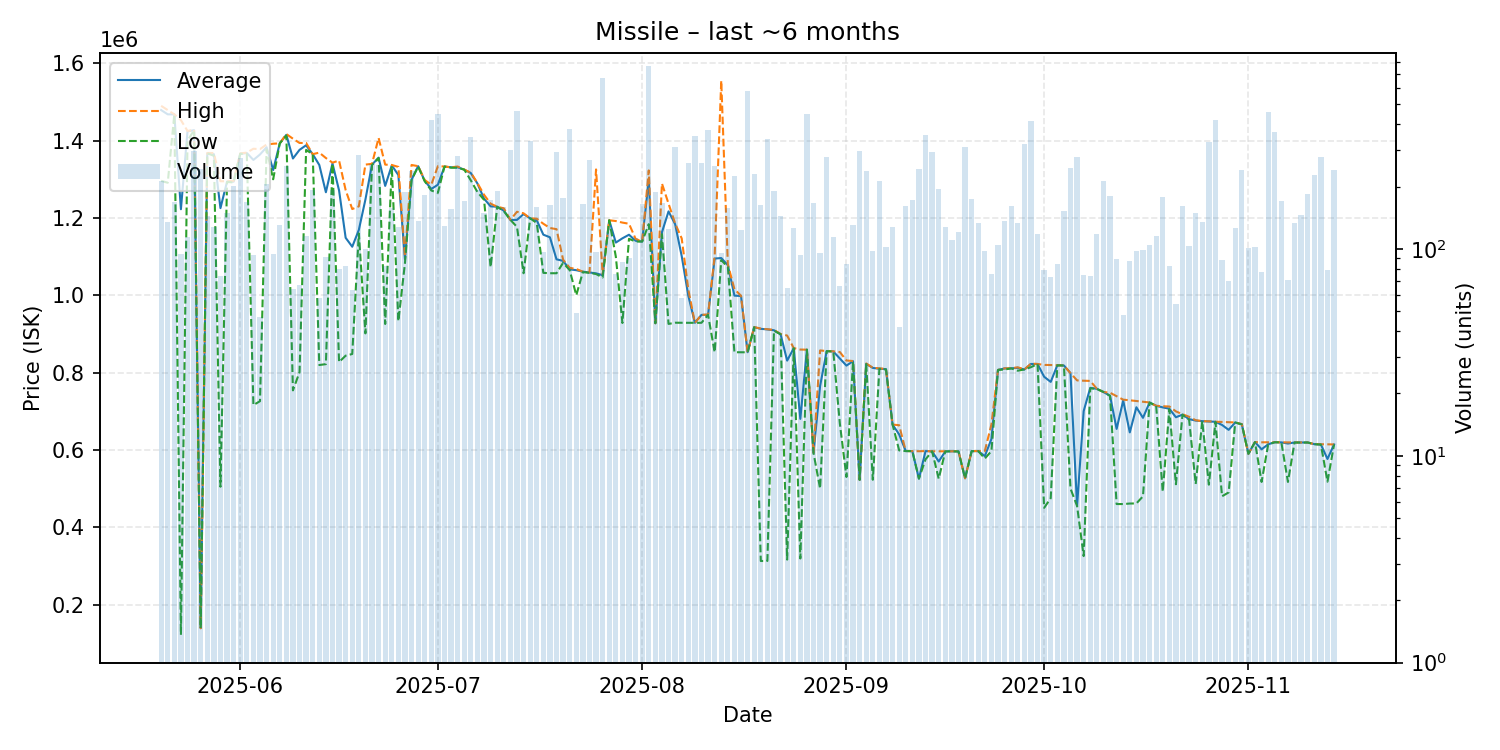

The data file committed next to this chart (first rows):
date, average, highest, lowest, order_count, volume
2025-05-20, 1479000, 1490000, 1296000, 44, 213
2025-05-21, 1468000, 1479000, 1291000, 54, 135
2025-05-22, 1468000, 1468000, 1468000, 30, 169
2025-05-23, 1222557, 1453000, 121600, 48, 95
2025-05-24, 1424000, 1425000, 1400000, 40, 114
2025-05-25, 1427000, 1428000, 1427000, 58, 299
2025-05-26, 138900, 138900, 138900, 57, 244
2025-05-27, 1367000, 1368000, 1367000, 47, 144
2025-05-28, 1365000, 1368000, 1361000, 64, 127
2025-05-29, 1225359, 1295000, 504800, 42, 74
2025-05-30, 1294000, 1295000, 1293000, 63, 149
2025-05-31, 1294000, 1296000, 1292000, 60, 201
2025-06-01, 1366000, 1367000, 1366000, 68, 276
2025-06-02, 1368000, 1369000, 1365000, 43, 169
2025-06-03, 1350097, 1379000, 716000, 43, 93
2025-06-04, 1364172, 1378000, 726100, 30, 47
2025-06-05, 1383000, 1390000, 1377000, 71, 207
2025-06-06, 1323837, 1392000, 1300000, 51, 94
2025-06-07, 1393000, 1393000, 1393000, 44, 130
2025-06-08, 1415000, 1417000, 1413000, 67, 251
2025-06-09, 1353748, 1405000, 754000, 42, 64
2025-06-10, 1376140, 1394000, 801200, 43, 67
2025-06-11, 1388000, 1394000, 1376000, 48, 116
2025-06-12, 1365000, 1365000, 1365000, 69, 193
2025-06-13, 1337031, 1369000, 819600, 40, 58
2025-06-14, 1266470, 1355000, 821900, 48, 91
2025-06-15, 1341000, 1343000, 1340000, 63, 193
2025-06-16, 1271222, 1348500, 827200, 50, 80
2025-06-17, 1148631, 1272000, 843800, 51, 83
2025-06-18, 1125551, 1223000, 848100, 41, 63
2025-06-19, 1169000, 1230000, 1160000, 53, 285
2025-06-20, 1247747, 1338000, 901400, 45, 100
2025-06-21, 1338000, 1340000, 1337000, 51, 258
2025-06-22, 1356000, 1407000, 1355000, 68, 254
2025-06-23, 1282920, 1338000, 925700, 39, 83
2025-06-24, 1336000, 1337000, 1334000, 34, 157
2025-06-25, 1311000, 1332000, 933200, 39, 127
2025-06-26, 1093000, 1100000, 1083000, 51, 188
2025-06-27, 1299000, 1337000, 1298000, 64, 239
2025-06-28, 1334000, 1334000, 1333000, 41, 137
2025-06-29, 1296000, 1298000, 1295000, 54, 182
2025-06-30, 1275000, 1286000, 1271000, 64, 419
2025-07-01, 1286000, 1334000, 1265000, 54, 447
2025-07-02, 1333000, 1333000, 1333000, 35, 129
2025-07-03, 1331000, 1331000, 1330000, 61, 156
2025-07-04, 1331000, 1333000, 1330000, 66, 282
2025-07-05, 1325000, 1325000, 1325000, 47, 170
2025-07-06, 1316000, 1317000, 1297000, 63, 348
2025-07-07, 1289000, 1290000, 1267000, 38, 192
2025-07-08, 1250000, 1260000, 1247000, 42, 149
2025-07-09, 1230000, 1237000, 1073000, 41, 173
2025-07-10, 1229000, 1229000, 1229000, 43, 191
2025-07-11, 1219000, 1225000, 1218000, 45, 160
2025-07-12, 1195000, 1195000, 1195000, 61, 302
2025-07-13, 1195000, 1216000, 1177000, 80, 465
2025-07-14, 1210000, 1212000, 1057000, 43, 142
2025-07-15, 1199000, 1199000, 1199000, 41, 333
2025-07-16, 1194000, 1198000, 1187000, 52, 160
2025-07-17, 1156763, 1185000, 1058000, 38, 97
2025-07-18, 1150000, 1174000, 1057000, 40, 163
... 119 more rows
